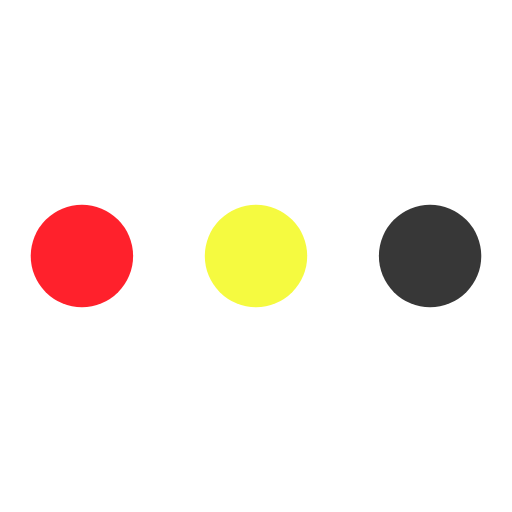
t = 0.00 s
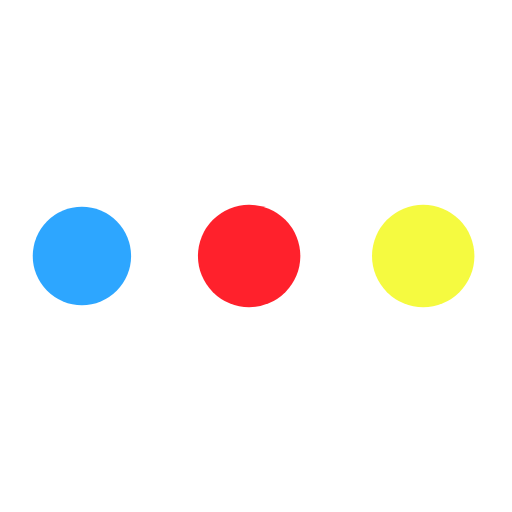
t = 0.19 s
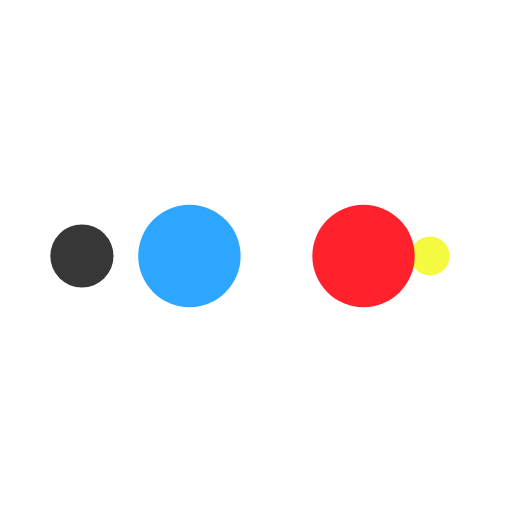
t = 0.31 s
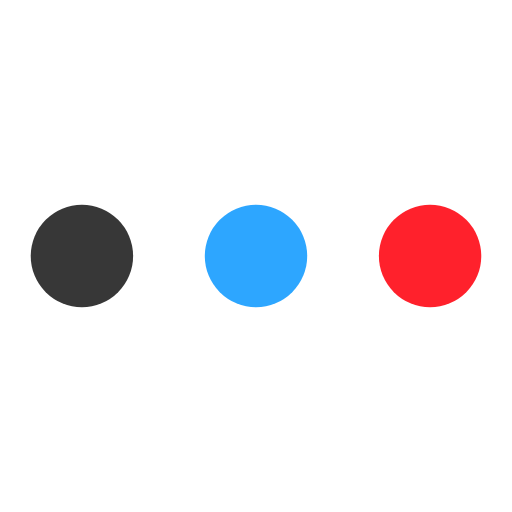
t = 0.50 s
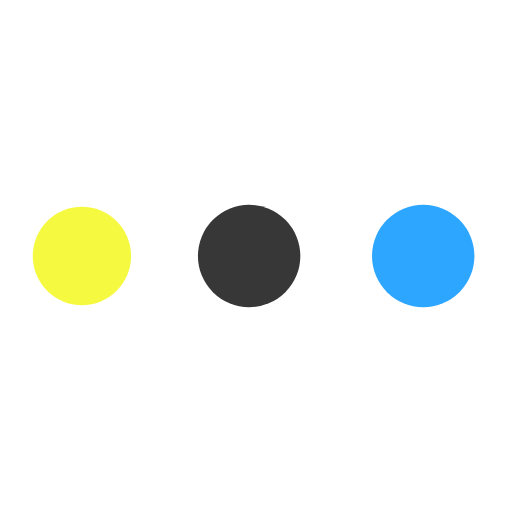
t = 0.69 s
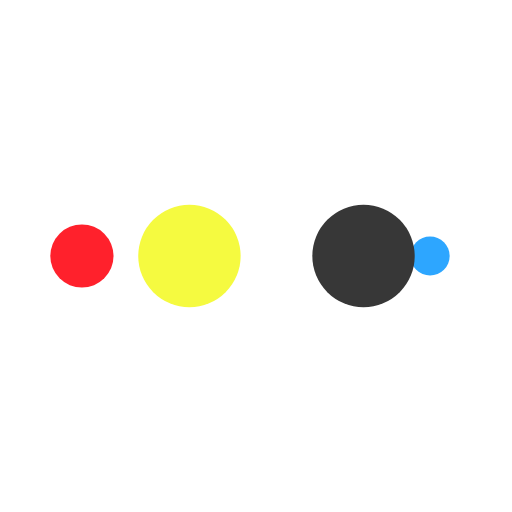
t = 0.81 s

The animated SVG that drew these frames (rendered in a browser with its animation timeline set to each time). Animation: 10 SMIL elements (animate=10); one cycle of 1.00 s, repeats indefinitely.

<svg width="200px"  height="200px"  xmlns="http://www.w3.org/2000/svg" viewBox="0 0 100 100" preserveAspectRatio="xMidYMid" class="lds-ellipsis" style="background: none;"><!--circle(cx="16",cy="50",r="10")--><circle cx="84" cy="50" r="1.39897" fill="#373737"><animate attributeName="r" values="10;0;0;0;0" keyTimes="0;0.25;0.5;0.75;1" keySplines="0 0.5 0.5 1;0 0.5 0.5 1;0 0.5 0.5 1;0 0.5 0.5 1" calcMode="spline" dur="1s" repeatCount="indefinite" begin="0s"></animate><animate attributeName="cx" values="84;84;84;84;84" keyTimes="0;0.25;0.5;0.75;1" keySplines="0 0.5 0.5 1;0 0.5 0.5 1;0 0.5 0.5 1;0 0.5 0.5 1" calcMode="spline" dur="1s" repeatCount="indefinite" begin="0s"></animate></circle><circle cx="79.2435" cy="50" r="10" fill="#f5fa40"><animate attributeName="r" values="0;10;10;10;0" keyTimes="0;0.25;0.5;0.75;1" keySplines="0 0.5 0.5 1;0 0.5 0.5 1;0 0.5 0.5 1;0 0.5 0.5 1" calcMode="spline" dur="1s" repeatCount="indefinite" begin="-0.5s"></animate><animate attributeName="cx" values="16;16;50;84;84" keyTimes="0;0.25;0.5;0.75;1" keySplines="0 0.5 0.5 1;0 0.5 0.5 1;0 0.5 0.5 1;0 0.5 0.5 1" calcMode="spline" dur="1s" repeatCount="indefinite" begin="-0.5s"></animate></circle><circle cx="45.2435" cy="50" r="10" fill="#ff212c"><animate attributeName="r" values="0;10;10;10;0" keyTimes="0;0.25;0.5;0.75;1" keySplines="0 0.5 0.5 1;0 0.5 0.5 1;0 0.5 0.5 1;0 0.5 0.5 1" calcMode="spline" dur="1s" repeatCount="indefinite" begin="-0.25s"></animate><animate attributeName="cx" values="16;16;50;84;84" keyTimes="0;0.25;0.5;0.75;1" keySplines="0 0.5 0.5 1;0 0.5 0.5 1;0 0.5 0.5 1;0 0.5 0.5 1" calcMode="spline" dur="1s" repeatCount="indefinite" begin="-0.25s"></animate></circle><circle cx="16" cy="50" r="8.60103" fill="#2da6ff"><animate attributeName="r" values="0;10;10;10;0" keyTimes="0;0.25;0.5;0.75;1" keySplines="0 0.5 0.5 1;0 0.5 0.5 1;0 0.5 0.5 1;0 0.5 0.5 1" calcMode="spline" dur="1s" repeatCount="indefinite" begin="0s"></animate><animate attributeName="cx" values="16;16;50;84;84" keyTimes="0;0.25;0.5;0.75;1" keySplines="0 0.5 0.5 1;0 0.5 0.5 1;0 0.5 0.5 1;0 0.5 0.5 1" calcMode="spline" dur="1s" repeatCount="indefinite" begin="0s"></animate></circle><circle cx="16" cy="50" r="0" fill="#373737"><animate attributeName="r" values="0;0;10;10;10" keyTimes="0;0.25;0.5;0.75;1" keySplines="0 0.5 0.5 1;0 0.5 0.5 1;0 0.5 0.5 1;0 0.5 0.5 1" calcMode="spline" dur="1s" repeatCount="indefinite" begin="0s"></animate><animate attributeName="cx" values="16;16;16;50;84" keyTimes="0;0.25;0.5;0.75;1" keySplines="0 0.5 0.5 1;0 0.5 0.5 1;0 0.5 0.5 1;0 0.5 0.5 1" calcMode="spline" dur="1s" repeatCount="indefinite" begin="0s"></animate></circle></svg>
